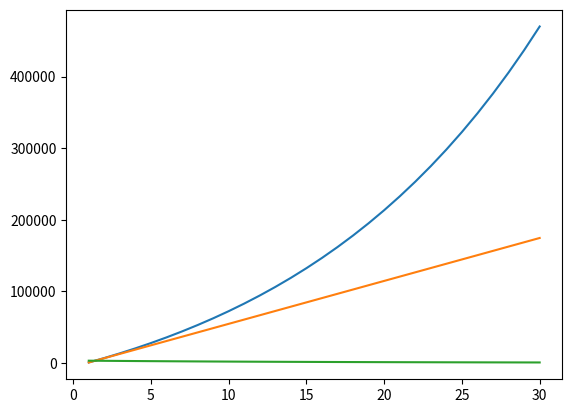

Generate this figure with matplotlib:
import numpy as np
from matplotlib import pyplot as plt

euro_per_time = 500
age_start = 25
age_end = 55
fire = 85 - age_end
rent_per_year = 1.06
rent_per_month = 1 + 0.06 / 12
invest_type = 'month'

# Calculates return
if invest_type == 'month':
    money_etf = np.zeros((age_end - age_start) * 12)
    money_etf_cumulative = np.zeros((age_end - age_start) * 12)
    money_in = np.zeros((age_end - age_start) * 12)
    for month in np.arange(0, len(money_etf)):
        money_etf *= rent_per_month
        money_etf[month] = euro_per_time
        money_etf_cumulative[month] = np.sum(money_etf)
        money_in[month] = euro_per_time + money_in[month-1]

# Calculates some key elements
money_return = np.sum(money_etf)
money_in_total = np.max(money_in)
money_etf_cumulative_year = money_etf_cumulative[::12]
money_in_year = money_in[::12]
fire_monthly = money_return / (12 * fire)

# Plot
plt.plot(np.arange(1, ((age_end-age_start) + 1)), money_etf_cumulative_year)
plt.plot(np.arange(1, ((age_end-age_start) + 1)), money_in_year)
plt.show()
plt.plot(np.arange(1, ((age_end-age_start) + 1)), money_etf[::12])
plt.show()

print("Start age: %g\n End age: %g\n Years to enjoy: %g\n With: €%g" % (age_start, age_end, fire, fire_monthly))
